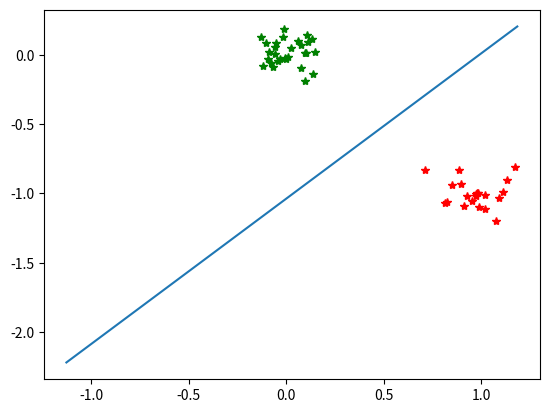

Generate this figure with matplotlib:
# @Time    : 2018/10/22 5:25 PM
# [redacted]
# @Site    : 
# @File    : perceptron.py
# @Software: PyCharm


import sys

sys.path.append('.')
import numpy as np
import random as rand
import matplotlib.pyplot as plt


def generate_dataset_norm(centers, var, num):
    retData = np.zeros((num, centers.shape[1]))
    retLabel = np.zeros((num))
    print(retData.shape)
    for ii in range(0, num):
        cls = rand.randint(0, centers.shape[0] - 1)
        retData[ii, :] = np.random.normal(centers[cls, :], var)
        retLabel[ii] = cls
    retLabel[retLabel == 1] = -1
    retLabel[retLabel == 0] = 1
    return retData.transpose(), retLabel.transpose()


def generate_dataset_static():
    data = np.array([[3, 3], [4, 4], [1, 1]], float).transpose()
    label = np.array([1, 1, -1], float)
    return data, label


def train(trainData, trainLabel):
    # w 数据维数行，1列
    w = np.array([0, 0], float).transpose()
    b = 0
    lrate = 1
    # --------------------------------------------
    # algorithm start here
    wrong_point = len(trainData[0])
    j = 0
    while wrong_point > 0:
        i = j % len(trainData[0])
        x_1 = trainData[0][i]
        x_2 = trainData[1][i]
        y = trainLabel[i]
        if y * (w[0] * x_1 + w[1] * x_2 + b) <= 0:
            w[0] = w[0] + y * x_1
            w[1] = w[1] + y * x_2
            b = b + y
            wrong_point = len(trainData[0])
        else:
            wrong_point = wrong_point - 1
        j = j + 1
    return w, b


def plot_data(w, b, data, label):
    eps = 0.000001
    x = np.linspace(np.min(data[0, :]) - 1, np.max(data[1, :]) + 1, 100)
    y = -(b + w[0] * x) / (w[1] + eps)
    plt.plot(x, y)
    plt.plot(data[0, label == -1], data[1, label == -1], 'r*')
    plt.plot(data[0, label == 1], data[1, label == 1], 'g*')
    plt.show()
    return


if __name__ == "__main__":
    trainData, trainLabel = generate_dataset_norm(np.array([[0,0],[1,-1]]),[0.1],50)
    # train data: 数据维度行，样本个数列
    # trainData, trainLabel = generate_dataset_static()
    w, b = train(trainData, trainLabel)
    plot_data(w, b, trainData, trainLabel)
